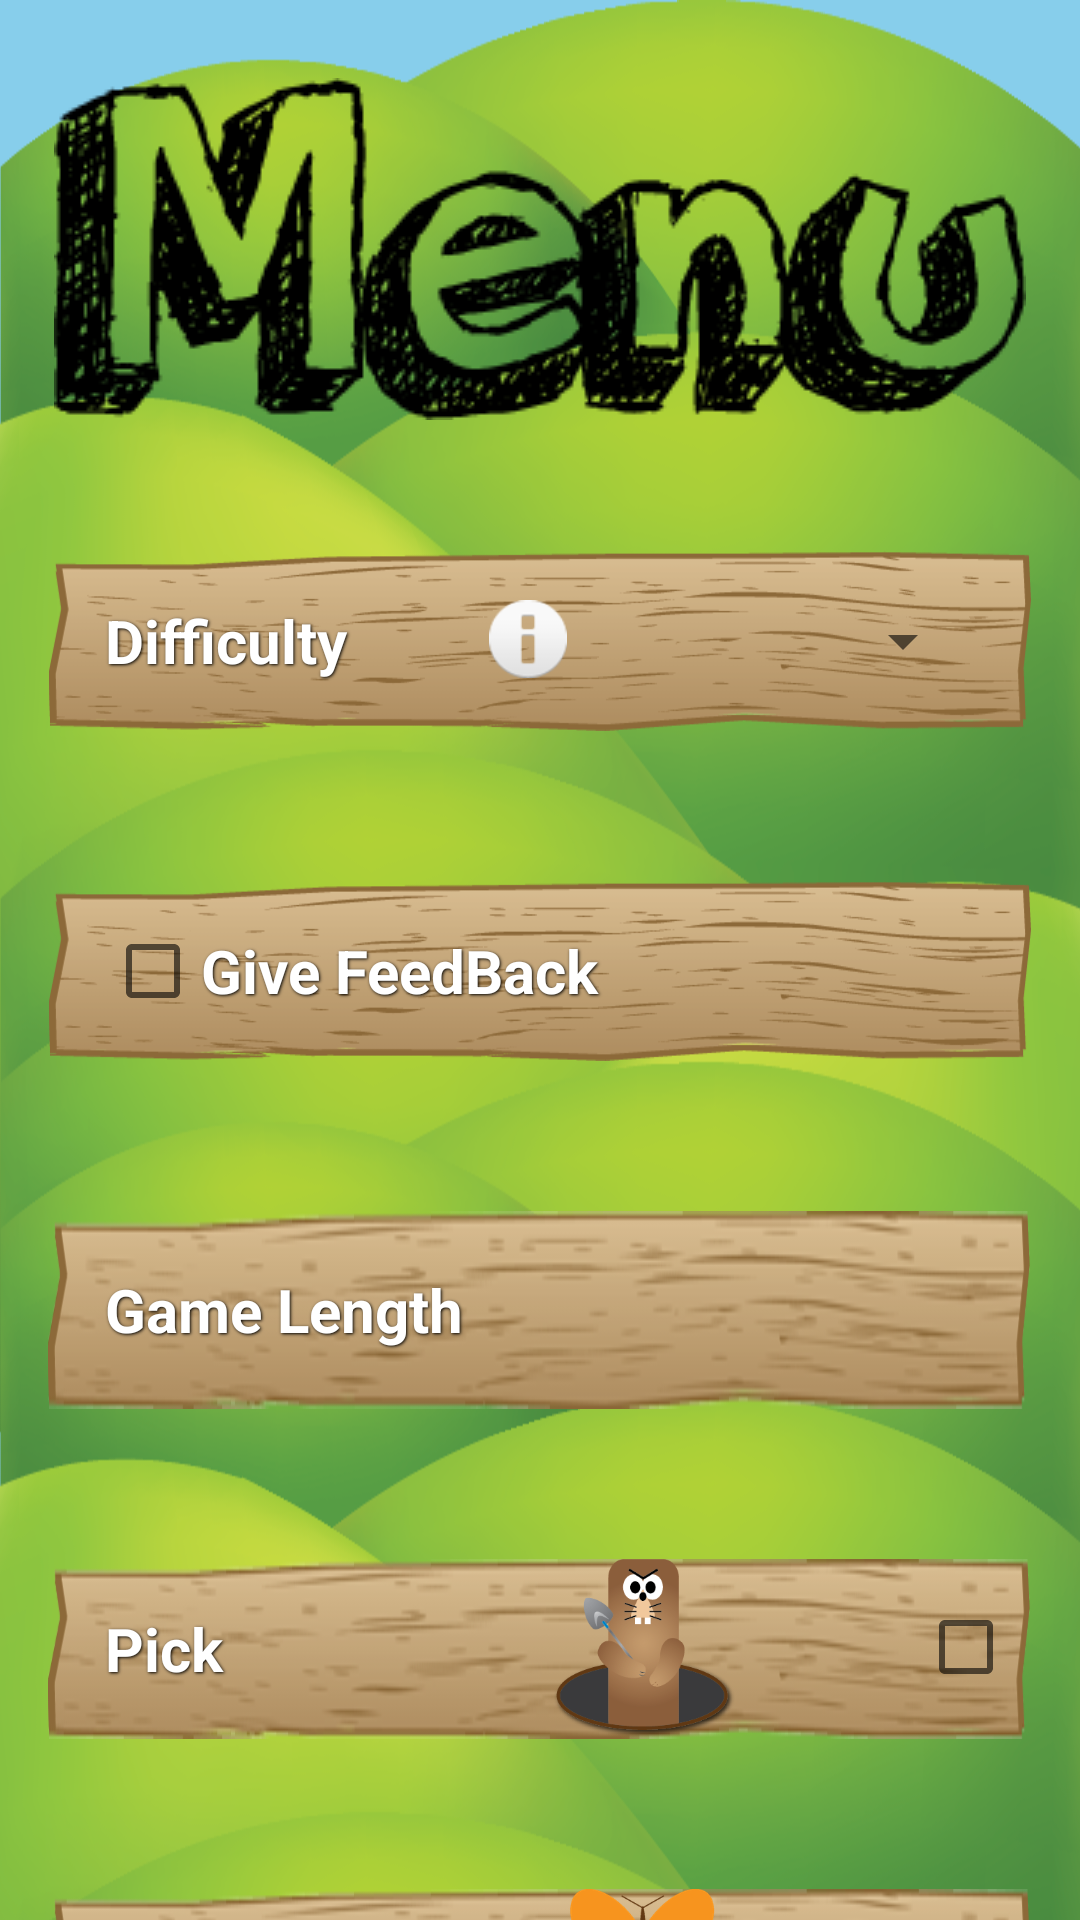

Write the Android layout XML for this screen, with the resource values it uses.
<!-- AndroidManifest.xml: application theme MyTheme2 -->
<!-- res/layout/activity_menu_shifting.xml -->
<?xml version="1.0" encoding="utf-8"?>
<ScrollView xmlns:android="http://schemas.android.com/apk/res/android"
    xmlns:app="http://schemas.android.com/apk/res-auto"
    xmlns:tools="http://schemas.android.com/tools"
    android:id="@+id/game"
    android:layout_width="fill_parent"
    android:layout_height="fill_parent"
    android:fillViewport="true"
    android:scrollbars="none">

<RelativeLayout
    android:layout_width="match_parent"
    android:layout_height="match_parent"
    android:background="@color/background"
    android:orientation="vertical">

    <include layout="@layout/background_field" />
    <include layout="@layout/background_grass" />
    <Button
        android:id="@+id/backButton"
        android:layout_width="wrap_content"
        android:layout_height="wrap_content"
        android:background="@drawable/backarrow"
        android:visibility="gone"/>


    <LinearLayout
        android:layout_width="match_parent"
        android:layout_height="wrap_content"
        android:layout_alignParentTop="true"
        android:layout_centerHorizontal="true"
        android:layout_marginLeft="16dp"
        android:layout_marginRight="16dp"
        android:layout_marginTop="26dp"
        android:orientation="vertical">

        <ImageView
            android:id="@+id/imageView2"
            android:layout_width="wrap_content"
            android:layout_height="wrap_content"
            android:layout_gravity="center_horizontal"
            android:layout_marginBottom="10dp"
            app:srcCompat="@drawable/title_menu" />

        <TextView
            android:id="@+id/instructions1"
            android:layout_width="331dp"
            android:layout_height="wrap_content"
            android:gravity="center"
            android:text=""
            android:textColor="@color/titleColor"
            android:textSize="25sp"
            android:textStyle="bold" />


        <LinearLayout
            android:layout_marginBottom="50dp"
            android:layout_width="match_parent"
            android:layout_height="60dp"
            android:background="@drawable/button_sign_long2"
            android:orientation="horizontal"
            android:paddingLeft="16dp"
            android:paddingRight="16dp">

            <TextView
                android:id="@+id/Difficulty"
                style="@style/ButtonText"
                android:layout_width="125dp"
                android:layout_height="match_parent"
                android:gravity="center_vertical|left"
                android:text="Difficulty" />
            <Button
                android:id="@+id/difficultyInstructions"
                android:layout_width="26dp"
                android:layout_height="26dp"
                android:background="@android:drawable/ic_dialog_info"
                android:gravity="center_vertical|left"
                />

            <Space
                android:layout_width="wrap_content"
                android:layout_height="match_parent"
                android:layout_weight="0.2" />
            <Spinner
                android:id="@+id/difficulty"
                style="@style/ButtonText"
                android:layout_width="wrap_content"
                android:layout_height="match_parent"
                android:layout_weight="0.50"
                android:prompt="@string/spinner_title" />

        </LinearLayout>

        <LinearLayout
            android:layout_width="match_parent"
            android:layout_height="60dp"
            android:layout_marginBottom="50dp"
            android:background="@drawable/button_sign_long2"
            android:orientation="horizontal"
            android:paddingLeft="16dp"
            android:paddingRight="16dp">


            <CheckBox
                android:id="@+id/GiveFeedBack"
                style="@style/ButtonText"
                android:layout_width="match_parent"
                android:layout_height="wrap_content"
                android:gravity="center_vertical|left"
                android:layout_gravity="center_vertical|left"
                android:text="Give FeedBack" />
        </LinearLayout>

        <LinearLayout
            android:layout_width="match_parent"
            android:layout_height="wrap_content"
            android:layout_marginBottom="50dp"
            android:background="@drawable/button_sign_long"
            android:orientation="horizontal"
            android:paddingLeft="16dp"
            android:paddingRight="16dp">

            <TextView
                android:id="@+id/GameTimePicker"
                style="@style/ButtonText"
                android:layout_width="match_parent"
                android:layout_height="60dp"
                android:gravity="center_vertical|left"
                android:text="Game Length" />


            <Spinner
                android:id="@+id/spinner"
                style="@style/ButtonText"
                android:layout_width="wrap_content"
                android:layout_height="match_parent"
                android:prompt="@string/spinner_title" />
        </LinearLayout>


        <LinearLayout
            android:layout_width="match_parent"
            android:layout_height="60dp"
            android:layout_marginBottom="50dp"
            android:layout_weight="1"
            android:background="@drawable/button_sign_long"
            android:orientation="horizontal"
            android:paddingLeft="16dp">

            <TextView
                android:id="@+id/PickMole"
                style="@style/ButtonText"
                android:layout_width="wrap_content"
                android:layout_height="match_parent"
                android:layout_weight="0.8"
                android:gravity="center_vertical|left"
                android:text="@string/pick" />

            <ImageView
                android:id="@+id/mole"
                android:layout_width="wrap_content"
                android:layout_height="wrap_content"
                android:layout_weight="0.1"
                app:srcCompat="@drawable/basicmole" />

            <CheckBox
                android:id="@+id/selectMole"
                android:layout_width="wrap_content"
                android:layout_height="wrap_content"
                android:layout_weight="0.1" />

        </LinearLayout>

        <LinearLayout
            android:layout_width="match_parent"
            android:layout_height="60dp"
            android:layout_marginBottom="50dp"
            android:layout_weight="1"
            android:background="@drawable/button_sign_long"
            android:orientation="horizontal"
            android:paddingLeft="16dp"
            android:weightSum="1">

            <TextView
                android:id="@+id/PickButterFly"
                style="@style/ButtonText"
                android:layout_width="wrap_content"
                android:layout_height="match_parent"
                android:layout_weight="0.8"
                android:gravity="center_vertical|left"
                android:text="@string/pick" />

            <ImageView
                android:id="@+id/butterfly"
                android:layout_width="wrap_content"
                android:layout_height="wrap_content"
                android:layout_weight="0.1"
                app:srcCompat="@drawable/butterfly" />

            <CheckBox
                android:id="@+id/selectButterfly"
                android:layout_width="wrap_content"
                android:layout_height="wrap_content"
                android:layout_weight="0.1" />


        </LinearLayout>

        <HorizontalScrollView
            android:layout_width="match_parent"
            android:layout_height="match_parent"
            android:fadeScrollbars="false">

            <LinearLayout
                android:layout_width="wrap_content"
                android:layout_height="60dp"
                android:orientation="horizontal">

                <Button
                    android:id="@+id/Start"
                    style="@style/ButtonText"
                    android:layout_width="200dp"
                    android:layout_height="match_parent"
                    android:background="@drawable/button_sign2"
                    android:onClick="StartButton"
                    android:text="@string/Start"
                    android:textStyle="bold" />

                <Button
                    android:id="@+id/stats"
                    style="@style/ButtonText"
                    android:layout_width="200dp"
                    android:layout_height="match_parent"
                    android:background="@drawable/button_sign2"
                    android:onClick="Instructions"
                    android:text="Instructions"
                    android:textStyle="bold" />

                <Button
                    android:id="@+id/button3"
                    style="@style/ButtonText"
                    android:layout_width="200dp"
                    android:layout_height="match_parent"
                    android:background="@drawable/button_sign2"
                    android:onClick="patientLog"
                    android:text="Participant Logs"
                    android:textStyle="bold" />


            </LinearLayout>
        </HorizontalScrollView>

    </LinearLayout>


</RelativeLayout>
</ScrollView>
<!-- res/layout/background_field.xml (included above) -->
<RelativeLayout xmlns:android="http://schemas.android.com/apk/res/android"
    android:id="@+id/field"
    android:layout_width="fill_parent"
    android:layout_height="fill_parent"
    android:layout_alignParentLeft="true"
    android:layout_alignParentStart="true"
    android:layout_alignParentBottom="true"
    android:background="@drawable/field_portrait"
    android:orientation="horizontal" />
<!-- res/layout/background_grass.xml (included above) -->
<?xml version="1.0" encoding="utf-8"?>
<RelativeLayout xmlns:android="http://schemas.android.com/apk/res/android"
    android:id="@+id/grass"
android:layout_width="fill_parent"
android:layout_height="wrap_content" android:layout_alignParentBottom="true" android:background="@drawable/background_grass"
android:orientation="horizontal" />
<!-- resources referenced by this layout -->
<resources>
  <color name="background">#87ceeb</color>
  <color name="titleColor">#333</color>
  <!-- drawable basicmole: png bitmap (drawable-hdpi, 25756 bytes) -->
  <!-- drawable butterfly: png bitmap (drawable-hdpi, 31593 bytes) -->
  <!-- drawable button_sign2: png bitmap (drawable, 19633 bytes) -->
  <!-- drawable button_sign_long: png bitmap (drawable-hdpi, 23461 bytes) -->
  <!-- drawable button_sign_long2: png bitmap (drawable, 18936 bytes) -->
  <!-- drawable field_portrait: png bitmap (drawable-hdpi, 621861 bytes) -->
  <!-- drawable title_menu: png bitmap (drawable, 150662 bytes) -->
  <string name="Start">Start</string>
  <string name="pick">Pick </string>
  <string name="spinner_title">Select Game Level</string>
  <style name="ButtonText">
          <item name="android:layout_width">fill_parent</item>
          <item name="android:layout_height">wrap_content</item>
          <item name="android:textColor">#ffffff</item>
          <item name="android:gravity">center</item>
          <item name="android:layout_margin">3dp</item>
          <item name="android:textSize">20dp</item>
          <item name="android:textStyle">bold</item>
          <item name="android:shadowColor">#000000</item>
          <item name="android:shadowDx">1</item>
          <item name="android:shadowDy">1</item>
          <item name="android:shadowRadius">2</item>
      </style>
  <style name="MyTheme2" parent="@style/Theme.AppCompat.Light.DarkActionBar">
          <item name="android:windowBackground">@drawable/gradient</item>
          <item name="android:alertDialogStyle">@style/MyAlertDialog</item>
          <item name="android:windowEnableSplitTouch">false</item>
          <item name="android:splitMotionEvents">false</item>
          <item name="android:actionBarStyle">@style/MyActionBar2</item>
  
          
          <item name="actionBarStyle">@style/MyActionBar2</item>
      </style>
  <!-- drawable gradient (drawable-hdpi) -->
  <?xml version="1.0" encoding="utf-8"?>
  <bitmap xmlns:android="http://schemas.android.com/apk/res/android"
      android:src="@drawable/background_gradient"
      android:scaleType="centerInside"
      android:adjustViewBounds="true"/>
  <style name="MyAlertDialog" parent="android:style/Theme.Holo.Light.Dialog">
          <item name="android:windowActionBar">false</item>
          <item name="android:windowNoTitle">true</item>
      </style>
  <style name="MyActionBar2" parent="@style/Widget.AppCompat.Light.ActionBar">
          <item name="android:background">#FFFFFFFF</item>
          <item name="android:windowActionBarOverlay">true</item>
  
          
          <item name="windowActionBarOverlay">true</item>
      </style>
</resources>
